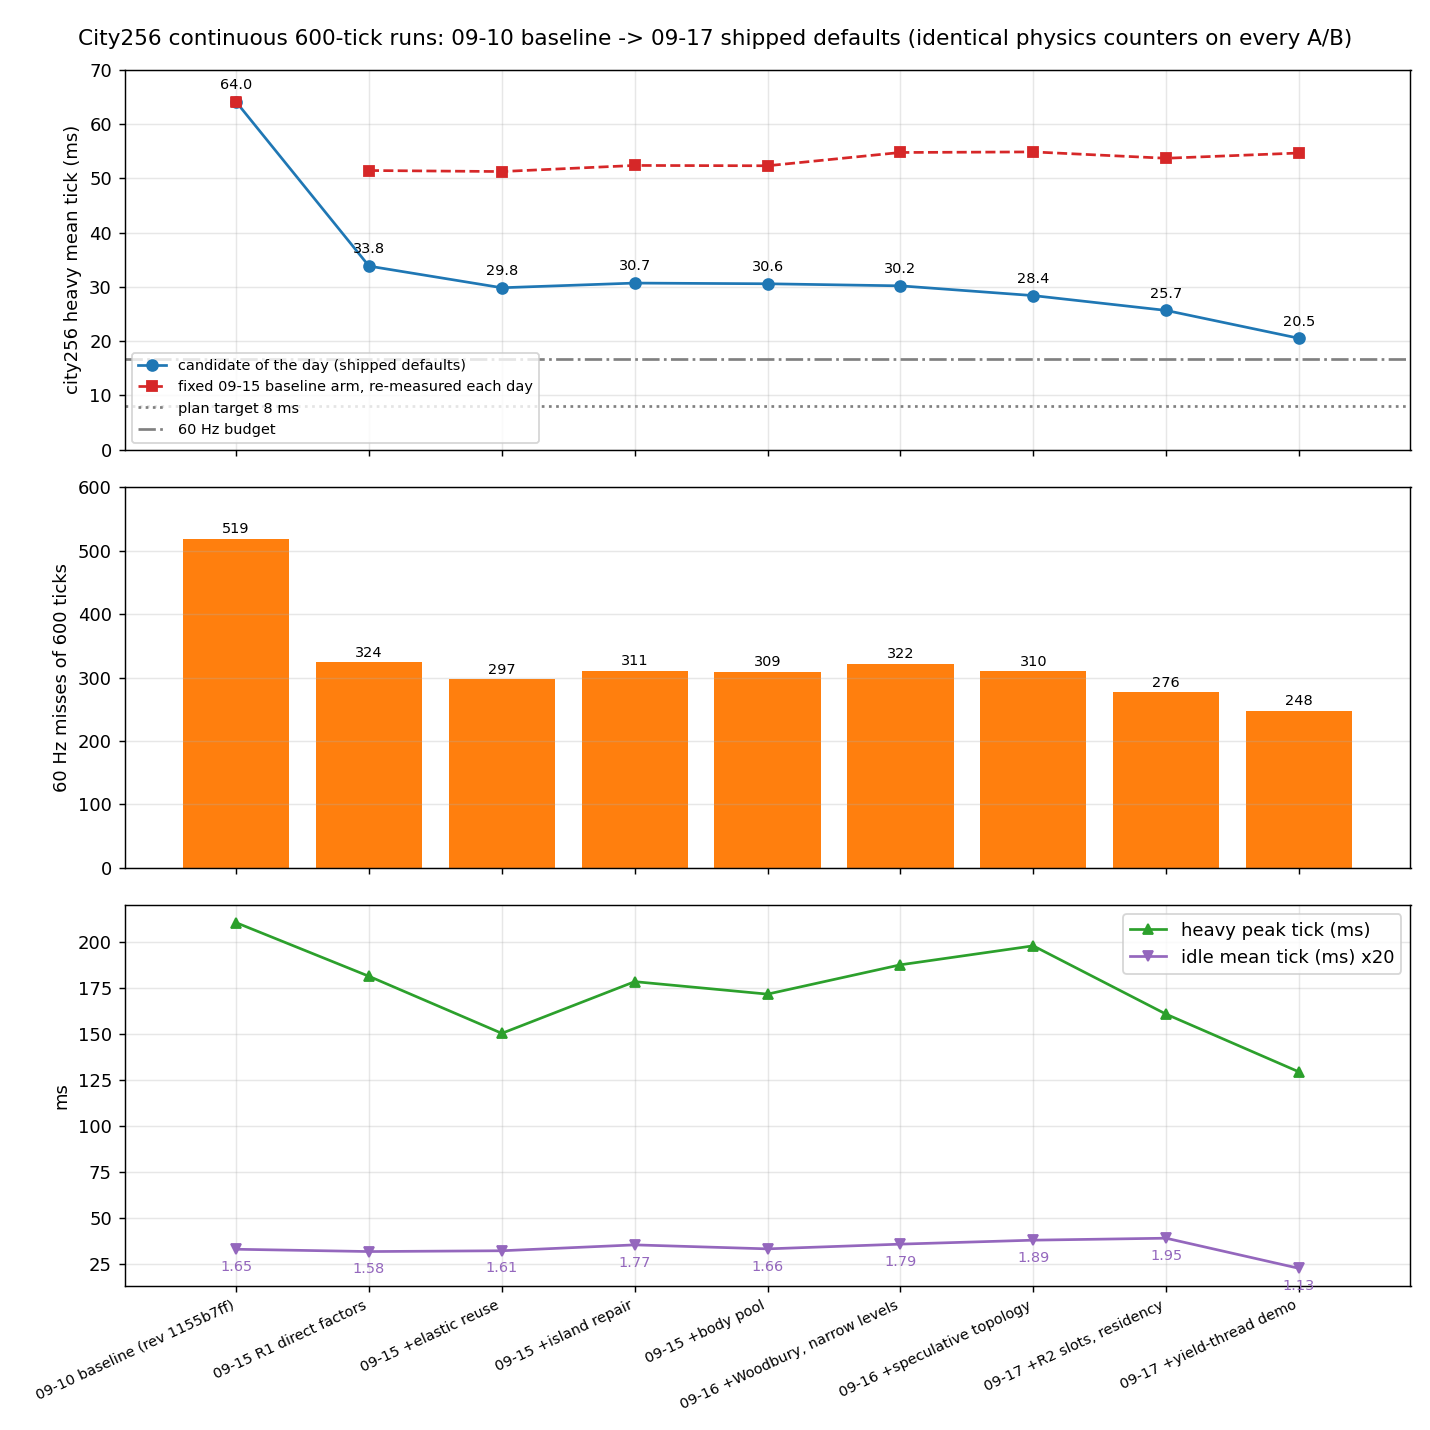

Source data for this figure (header and first rows):
stage, baseline_heavy_mean_ms, heavy_mean_ms, heavy_peak_ms, heavy_misses_60hz_of_600, idle_mean_ms
09-10 baseline (rev 1155b7ff), , 64.05, 210.3, 519, 1.65
09-15 R1 direct factors, 51.41, 33.81, 181.2, 324, 1.58
09-15 +elastic reuse, 51.23, 29.83, 150.2, 297, 1.61
09-15 +island repair, 52.34, 30.69, 178.3, 311, 1.77
09-15 +body pool, 52.29, 30.56, 171.5, 309, 1.66
09-16 +Woodbury, narrow levels, 54.73, 30.18, 187.5, 322, 1.79
09-16 +speculative topology, 54.84, 28.39, 197.8, 310, 1.89
09-17 +R2 slots, residency, 53.67, 25.66, 160.7, 276, 1.95
09-17 +yield-thread demo, 54.63, 20.53, 129.3, 248, 1.13
